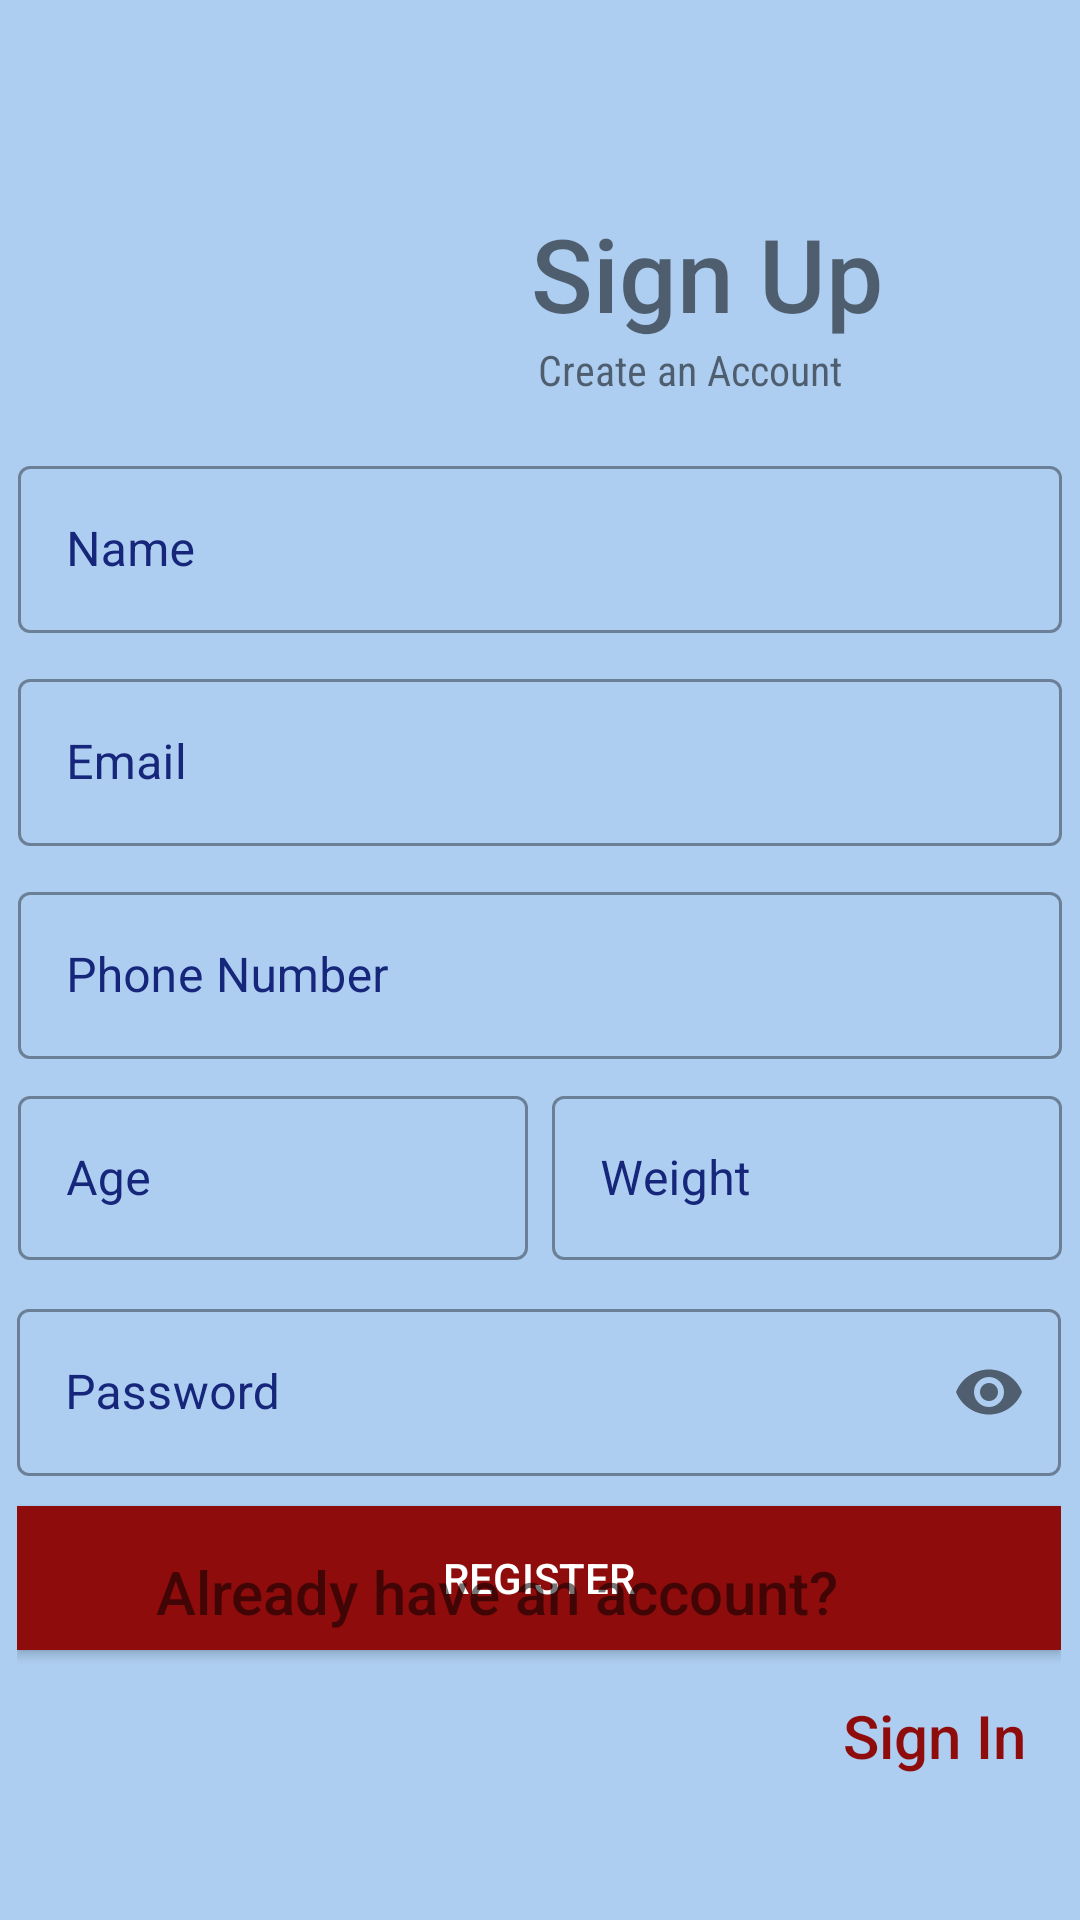

The Android layout XML behind this screen, and the referenced resources:
<!-- AndroidManifest.xml: application theme Theme.HospitalManagementApp -->
<!-- res/layout/activity_register.xml -->
<?xml version="1.0" encoding="utf-8"?>
<androidx.constraintlayout.widget.ConstraintLayout xmlns:android="http://schemas.android.com/apk/res/android"
    xmlns:app="http://schemas.android.com/apk/res-auto"
    xmlns:tools="http://schemas.android.com/tools"
    android:layout_width="match_parent"
    android:layout_height="match_parent"
    android:background="@drawable/wallpapermin"
    tools:context=".Register">

    <ImageView
        android:id="@+id/imageView2"
        android:layout_width="154dp"
        android:layout_height="185dp"
        app:layout_constraintBottom_toBottomOf="parent"
        app:layout_constraintEnd_toEndOf="parent"
        app:layout_constraintHorizontal_bias="0.112"
        app:layout_constraintStart_toStartOf="parent"
        app:layout_constraintTop_toTopOf="parent"
        app:layout_constraintVertical_bias="0.029"
        app:srcCompat="@drawable/doctor123" />

    <TextView
        android:id="@+id/textView3"
        android:layout_width="wrap_content"
        android:layout_height="wrap_content"
        android:fontFamily="sans-serif-medium"
        android:text="Sign Up"
        android:textSize="34sp"
        app:layout_constraintBottom_toBottomOf="parent"
        app:layout_constraintEnd_toEndOf="parent"
        app:layout_constraintHorizontal_bias="0.0"
        app:layout_constraintStart_toEndOf="@+id/imageView2"
        app:layout_constraintTop_toTopOf="parent"
        app:layout_constraintVertical_bias="0.115" />

    <LinearLayout
        android:id="@+id/linearLayout2"
        android:layout_width="348dp"
        android:layout_height="208dp"
        android:orientation="vertical"
        app:layout_constraintBottom_toBottomOf="parent"
        app:layout_constraintEnd_toEndOf="parent"
        app:layout_constraintHorizontal_bias="0.492"
        app:layout_constraintStart_toStartOf="parent"
        app:layout_constraintTop_toTopOf="parent"
        app:layout_constraintVertical_bias="0.347">

        <com.google.android.material.textfield.TextInputLayout
            android:id="@+id/name"
            style="@style/Widget.MaterialComponents.TextInputLayout.OutlinedBox"
            android:layout_width="match_parent"
            android:layout_height="wrap_content"
            android:layout_marginBottom="10dp"
            android:hint="Name"
            android:textColorHint="@color/bodercolor">

            <com.google.android.material.textfield.TextInputEditText
                android:layout_width="match_parent"
                android:layout_height="wrap_content"
                android:inputType="text" />
        </com.google.android.material.textfield.TextInputLayout>
        <com.google.android.material.textfield.TextInputLayout
            android:id="@+id/email"
            style="@style/Widget.MaterialComponents.TextInputLayout.OutlinedBox"
            android:layout_width="match_parent"
            android:layout_height="wrap_content"
            android:layout_marginBottom="10dp"
            android:hint="Email"
            android:textColorHint="@color/bodercolor">

            <com.google.android.material.textfield.TextInputEditText
                android:layout_width="match_parent"
                android:layout_height="wrap_content"
                android:inputType="textEmailAddress" />
        </com.google.android.material.textfield.TextInputLayout>
        <com.google.android.material.textfield.TextInputLayout
            android:id="@+id/Phnumber"
            style="@style/Widget.MaterialComponents.TextInputLayout.OutlinedBox"
            android:layout_width="match_parent"
            android:layout_height="wrap_content"
            android:layout_marginBottom="1dp"
            android:hint="Phone Number"
            android:textColorHint="@color/bodercolor">

            <com.google.android.material.textfield.TextInputEditText
                android:layout_width="match_parent"
                android:layout_height="wrap_content"
                android:inputType="number" />
        </com.google.android.material.textfield.TextInputLayout>


    </LinearLayout>

    <LinearLayout
        android:id="@+id/linearLayout3"
        android:layout_width="348dp"
        android:layout_height="70dp"
        android:orientation="horizontal"
        app:layout_constraintBottom_toBottomOf="parent"
        app:layout_constraintEnd_toEndOf="parent"
        app:layout_constraintStart_toStartOf="parent"
        app:layout_constraintTop_toBottomOf="@+id/linearLayout2"
        app:layout_constraintVertical_bias="0.00999999">

        <com.google.android.material.textfield.TextInputLayout
            android:id="@+id/age"
            style="@style/Widget.MaterialComponents.TextInputLayout.OutlinedBox"
            android:layout_width="0dp"
            android:layout_height="wrap_content"
            android:layout_marginRight="8dp"
            android:layout_marginBottom="10dp"
            android:layout_weight="1"
            android:hint="Age"
            android:textColorHint="@color/bodercolor">

            <com.google.android.material.textfield.TextInputEditText
                android:layout_width="match_parent"
                android:layout_height="wrap_content"
                android:inputType="number" />
        </com.google.android.material.textfield.TextInputLayout>

        <com.google.android.material.textfield.TextInputLayout
            android:id="@+id/weight"
            style="@style/Widget.MaterialComponents.TextInputLayout.OutlinedBox"
            android:layout_width="0dp"
            android:layout_height="wrap_content"
            android:layout_marginBottom="10dp"
            android:layout_weight="1"
            android:hint="Weight"
            android:textColorHint="@color/bodercolor">

            <com.google.android.material.textfield.TextInputEditText
                android:layout_width="match_parent"
                android:layout_height="wrap_content"
                android:inputType="number" />
        </com.google.android.material.textfield.TextInputLayout>
    </LinearLayout>

    <LinearLayout
        android:id="@+id/linearLayout4"
        android:layout_width="348dp"
        android:layout_height="wrap_content"
        android:orientation="vertical"
        app:layout_constraintBottom_toBottomOf="parent"
        app:layout_constraintEnd_toEndOf="parent"
        app:layout_constraintHorizontal_bias="0.462"
        app:layout_constraintStart_toStartOf="parent"
        app:layout_constraintTop_toBottomOf="@+id/linearLayout3"
        app:layout_constraintVertical_bias="0.00999999">

        <com.google.android.material.textfield.TextInputLayout
            android:id="@+id/pwdd"
            style="@style/Widget.MaterialComponents.TextInputLayout.OutlinedBox"
            android:layout_width="match_parent"
            android:layout_height="wrap_content"
            android:layout_marginBottom="10dp"
            android:hint="Password"
            android:textColorHint="@color/bodercolor"
            app:passwordToggleEnabled="true">

            <com.google.android.material.textfield.TextInputEditText
                android:layout_width="match_parent"
                android:layout_height="wrap_content"
                android:inputType="textPassword" />
        </com.google.android.material.textfield.TextInputLayout>

        <androidx.appcompat.widget.AppCompatButton
            android:layout_width="match_parent"
            android:layout_height="wrap_content"
            android:layout_gravity="center_horizontal"
            android:layout_marginBottom="5dp"
            android:background="@color/btnbgcolor"
            android:onClick="signup"
            android:padding="10dp"
            android:text="REGISTER"
            android:textColor="@color/white" />

    </LinearLayout>

    <TextView
        android:id="@+id/textView4"
        android:layout_width="wrap_content"
        android:layout_height="wrap_content"
        android:layout_marginStart="52dp"
        android:layout_marginBottom="96dp"
        android:fontFamily="sans-serif-medium"
        android:text="Already have an account?"
        android:textSize="20sp"
        app:layout_constraintBottom_toBottomOf="parent"
        app:layout_constraintStart_toStartOf="parent" />

    <TextView
        android:id="@+id/textView5"
        android:layout_width="wrap_content"
        android:layout_height="wrap_content"
        android:fontFamily="sans-serif-medium"
        android:text="Sign In"
        android:onClick="loginpage"
        android:textColor="@color/btnbgcolor"
        android:textSize="20sp"
        app:layout_constraintBottom_toBottomOf="parent"
        app:layout_constraintEnd_toEndOf="parent"
        app:layout_constraintHorizontal_bias="0.08"
        app:layout_constraintStart_toEndOf="@+id/textView4"
        app:layout_constraintTop_toBottomOf="@+id/linearLayout4"
        app:layout_constraintVertical_bias="0.172" />

    <TextView
        android:id="@+id/textView6"
        android:layout_width="wrap_content"
        android:layout_height="wrap_content"
        android:layout_marginBottom="16dp"
        android:fontFamily="sans-serif-condensed"
        android:text="Create an Account"
        app:layout_constraintBottom_toTopOf="@+id/linearLayout2"
        app:layout_constraintEnd_toEndOf="parent"
        app:layout_constraintHorizontal_bias="0.03"
        app:layout_constraintStart_toEndOf="@+id/imageView2"
        app:layout_constraintTop_toBottomOf="@+id/textView3"
        app:layout_constraintVertical_bias="0.0" />

</androidx.constraintlayout.widget.ConstraintLayout>
<!-- resources referenced by this layout -->
<resources>
  <color name="bodercolor">#16267A</color>
  <color name="btnbgcolor">#8F0C0C</color>
  <color name="white">#FFFFFFFF</color>
  <!-- drawable wallpapermin: jpg bitmap (drawable, 6469 bytes) -->
  <style name="Theme.HospitalManagementApp" parent="Theme.MaterialComponents.DayNight.NoActionBar">
          
          <item name="colorPrimary">@color/purple_500</item>
          <item name="colorPrimaryVariant">@color/purple_700</item>
          <item name="colorOnPrimary">@color/white</item>
          
          <item name="colorSecondary">@color/teal_200</item>
          <item name="colorSecondaryVariant">@color/teal_700</item>
          <item name="colorOnSecondary">@color/black</item>
          
          <item name="android:statusBarColor" tools:targetApi="l">?attr/colorPrimaryVariant</item>
          
      </style>
  <color name="purple_500">#FF6200EE</color>
  <color name="purple_700">#FF3700B3</color>
  <color name="teal_200">#FF03DAC5</color>
  <color name="teal_700">#FF018786</color>
  <color name="black">#FF000000</color>
</resources>
